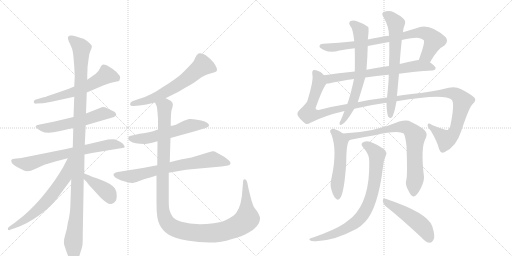
t = 0.00 s
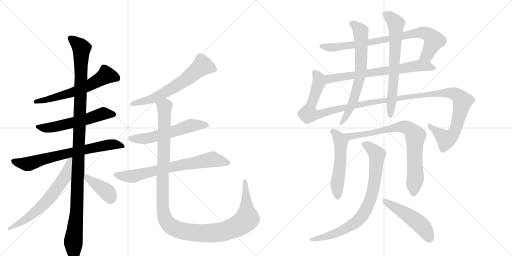
t = 3.24 s
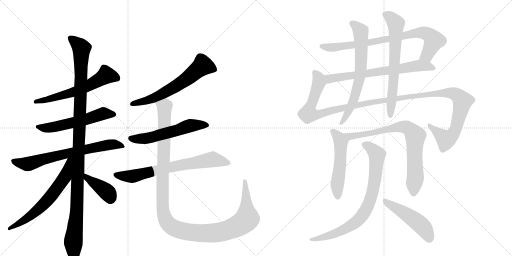
t = 6.48 s
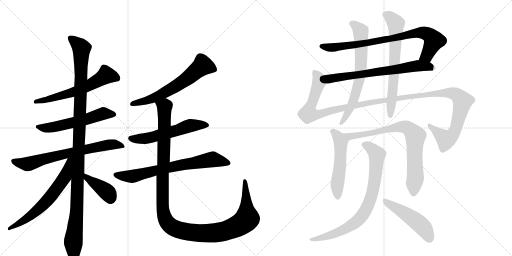
t = 9.72 s
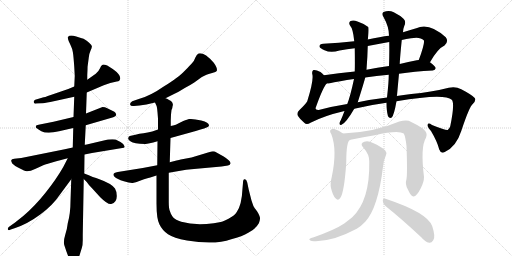
t = 12.96 s
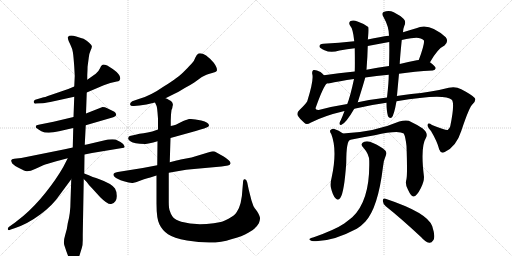
t = 16.19 s

The animated SVG that drew these frames (rendered in a browser with its animation timeline set to each time). Animation: 19 CSS @keyframes rules; one cycle of 16.19 s.

<svg version="1.1" viewBox="0 0 2048 1024" xmlns="http://www.w3.org/2000/svg">
  <g stroke="lightgray" stroke-dasharray="1,1" stroke-width="1" transform="scale(4, 4)">
    <line x1="0" y1="0" x2="256" y2="256"></line>
    <line x1="256" y1="0" x2="0" y2="256"></line>
    <line x1="128" y1="0" x2="128" y2="256"></line>
    <line x1="0" y1="128" x2="256" y2="128"></line>
    <line x1="256" y1="0" x2="512" y2="256"></line>
    <line x1="512" y1="0" x2="256" y2="256"></line>
    <line x1="384" y1="0" x2="384" y2="256"></line>
    <line x1="256" y1="128" x2="512" y2="128"></line>
  </g>
<g transform="scale(1, -1) translate(0, -850)">
   <style type="text/css">
    @keyframes keyframes0 {
      from {
       stroke: black;
       stroke-dashoffset: 605;
       stroke-width: 128;
       }
       66% {
       animation-timing-function: step-end;
       stroke: black;
       stroke-dashoffset: 0;
       stroke-width: 128;
       }
       to {
       stroke: black;
       stroke-width: 1024;
       }
       }
       #make-me-a-hanzi-animation-0 {
         animation: keyframes0 0.742350s both;
         animation-delay: 0.000000s;
         animation-timing-function: linear;
       }
    @keyframes keyframes1 {
      from {
       stroke: black;
       stroke-dashoffset: 569;
       stroke-width: 128;
       }
       65% {
       animation-timing-function: step-end;
       stroke: black;
       stroke-dashoffset: 0;
       stroke-width: 128;
       }
       to {
       stroke: black;
       stroke-width: 1024;
       }
       }
       #make-me-a-hanzi-animation-1 {
         animation: keyframes1 0.713053s both;
         animation-delay: 0.742350s;
         animation-timing-function: linear;
       }
    @keyframes keyframes2 {
      from {
       stroke: black;
       stroke-dashoffset: 706;
       stroke-width: 128;
       }
       70% {
       animation-timing-function: step-end;
       stroke: black;
       stroke-dashoffset: 0;
       stroke-width: 128;
       }
       to {
       stroke: black;
       stroke-width: 1024;
       }
       }
       #make-me-a-hanzi-animation-2 {
         animation: keyframes2 0.824544s both;
         animation-delay: 1.455404s;
         animation-timing-function: linear;
       }
    @keyframes keyframes3 {
      from {
       stroke: black;
       stroke-dashoffset: 1166;
       stroke-width: 128;
       }
       79% {
       animation-timing-function: step-end;
       stroke: black;
       stroke-dashoffset: 0;
       stroke-width: 128;
       }
       to {
       stroke: black;
       stroke-width: 1024;
       }
       }
       #make-me-a-hanzi-animation-3 {
         animation: keyframes3 1.198893s both;
         animation-delay: 2.279948s;
         animation-timing-function: linear;
       }
    @keyframes keyframes4 {
      from {
       stroke: black;
       stroke-dashoffset: 642;
       stroke-width: 128;
       }
       68% {
       animation-timing-function: step-end;
       stroke: black;
       stroke-dashoffset: 0;
       stroke-width: 128;
       }
       to {
       stroke: black;
       stroke-width: 1024;
       }
       }
       #make-me-a-hanzi-animation-4 {
         animation: keyframes4 0.772461s both;
         animation-delay: 3.478841s;
         animation-timing-function: linear;
       }
    @keyframes keyframes5 {
      from {
       stroke: black;
       stroke-dashoffset: 396;
       stroke-width: 128;
       }
       56% {
       animation-timing-function: step-end;
       stroke: black;
       stroke-dashoffset: 0;
       stroke-width: 128;
       }
       to {
       stroke: black;
       stroke-width: 1024;
       }
       }
       #make-me-a-hanzi-animation-5 {
         animation: keyframes5 0.572266s both;
         animation-delay: 4.251302s;
         animation-timing-function: linear;
       }
    @keyframes keyframes6 {
      from {
       stroke: black;
       stroke-dashoffset: 633;
       stroke-width: 128;
       }
       67% {
       animation-timing-function: step-end;
       stroke: black;
       stroke-dashoffset: 0;
       stroke-width: 128;
       }
       to {
       stroke: black;
       stroke-width: 1024;
       }
       }
       #make-me-a-hanzi-animation-6 {
         animation: keyframes6 0.765137s both;
         animation-delay: 4.823568s;
         animation-timing-function: linear;
       }
    @keyframes keyframes7 {
      from {
       stroke: black;
       stroke-dashoffset: 569;
       stroke-width: 128;
       }
       65% {
       animation-timing-function: step-end;
       stroke: black;
       stroke-dashoffset: 0;
       stroke-width: 128;
       }
       to {
       stroke: black;
       stroke-width: 1024;
       }
       }
       #make-me-a-hanzi-animation-7 {
         animation: keyframes7 0.713053s both;
         animation-delay: 5.588704s;
         animation-timing-function: linear;
       }
    @keyframes keyframes8 {
      from {
       stroke: black;
       stroke-dashoffset: 713;
       stroke-width: 128;
       }
       70% {
       animation-timing-function: step-end;
       stroke: black;
       stroke-dashoffset: 0;
       stroke-width: 128;
       }
       to {
       stroke: black;
       stroke-width: 1024;
       }
       }
       #make-me-a-hanzi-animation-8 {
         animation: keyframes8 0.830241s both;
         animation-delay: 6.301758s;
         animation-timing-function: linear;
       }
    @keyframes keyframes9 {
      from {
       stroke: black;
       stroke-dashoffset: 1249;
       stroke-width: 128;
       }
       80% {
       animation-timing-function: step-end;
       stroke: black;
       stroke-dashoffset: 0;
       stroke-width: 128;
       }
       to {
       stroke: black;
       stroke-width: 1024;
       }
       }
       #make-me-a-hanzi-animation-9 {
         animation: keyframes9 1.266439s both;
         animation-delay: 7.131999s;
         animation-timing-function: linear;
       }
    @keyframes keyframes10 {
      from {
       stroke: black;
       stroke-dashoffset: 813;
       stroke-width: 128;
       }
       73% {
       animation-timing-function: step-end;
       stroke: black;
       stroke-dashoffset: 0;
       stroke-width: 128;
       }
       to {
       stroke: black;
       stroke-width: 1024;
       }
       }
       #make-me-a-hanzi-animation-10 {
         animation: keyframes10 0.911621s both;
         animation-delay: 8.398438s;
         animation-timing-function: linear;
       }
    @keyframes keyframes11 {
      from {
       stroke: black;
       stroke-dashoffset: 694;
       stroke-width: 128;
       }
       69% {
       animation-timing-function: step-end;
       stroke: black;
       stroke-dashoffset: 0;
       stroke-width: 128;
       }
       to {
       stroke: black;
       stroke-width: 1024;
       }
       }
       #make-me-a-hanzi-animation-11 {
         animation: keyframes11 0.814779s both;
         animation-delay: 9.310059s;
         animation-timing-function: linear;
       }
    @keyframes keyframes12 {
      from {
       stroke: black;
       stroke-dashoffset: 1331;
       stroke-width: 128;
       }
       81% {
       animation-timing-function: step-end;
       stroke: black;
       stroke-dashoffset: 0;
       stroke-width: 128;
       }
       to {
       stroke: black;
       stroke-width: 1024;
       }
       }
       #make-me-a-hanzi-animation-12 {
         animation: keyframes12 1.333171s both;
         animation-delay: 10.124837s;
         animation-timing-function: linear;
       }
    @keyframes keyframes13 {
      from {
       stroke: black;
       stroke-dashoffset: 684;
       stroke-width: 128;
       }
       69% {
       animation-timing-function: step-end;
       stroke: black;
       stroke-dashoffset: 0;
       stroke-width: 128;
       }
       to {
       stroke: black;
       stroke-width: 1024;
       }
       }
       #make-me-a-hanzi-animation-13 {
         animation: keyframes13 0.806641s both;
         animation-delay: 11.458008s;
         animation-timing-function: linear;
       }
    @keyframes keyframes14 {
      from {
       stroke: black;
       stroke-dashoffset: 678;
       stroke-width: 128;
       }
       69% {
       animation-timing-function: step-end;
       stroke: black;
       stroke-dashoffset: 0;
       stroke-width: 128;
       }
       to {
       stroke: black;
       stroke-width: 1024;
       }
       }
       #make-me-a-hanzi-animation-14 {
         animation: keyframes14 0.801758s both;
         animation-delay: 12.264648s;
         animation-timing-function: linear;
       }
    @keyframes keyframes15 {
      from {
       stroke: black;
       stroke-dashoffset: 530;
       stroke-width: 128;
       }
       63% {
       animation-timing-function: step-end;
       stroke: black;
       stroke-dashoffset: 0;
       stroke-width: 128;
       }
       to {
       stroke: black;
       stroke-width: 1024;
       }
       }
       #make-me-a-hanzi-animation-15 {
         animation: keyframes15 0.681315s both;
         animation-delay: 13.066406s;
         animation-timing-function: linear;
       }
    @keyframes keyframes16 {
      from {
       stroke: black;
       stroke-dashoffset: 790;
       stroke-width: 128;
       }
       72% {
       animation-timing-function: step-end;
       stroke: black;
       stroke-dashoffset: 0;
       stroke-width: 128;
       }
       to {
       stroke: black;
       stroke-width: 1024;
       }
       }
       #make-me-a-hanzi-animation-16 {
         animation: keyframes16 0.892904s both;
         animation-delay: 13.747721s;
         animation-timing-function: linear;
       }
    @keyframes keyframes17 {
      from {
       stroke: black;
       stroke-dashoffset: 804;
       stroke-width: 128;
       }
       72% {
       animation-timing-function: step-end;
       stroke: black;
       stroke-dashoffset: 0;
       stroke-width: 128;
       }
       to {
       stroke: black;
       stroke-width: 1024;
       }
       }
       #make-me-a-hanzi-animation-17 {
         animation: keyframes17 0.904297s both;
         animation-delay: 14.640625s;
         animation-timing-function: linear;
       }
    @keyframes keyframes18 {
      from {
       stroke: black;
       stroke-dashoffset: 490;
       stroke-width: 128;
       }
       61% {
       animation-timing-function: step-end;
       stroke: black;
       stroke-dashoffset: 0;
       stroke-width: 128;
       }
       to {
       stroke: black;
       stroke-width: 1024;
       }
       }
       #make-me-a-hanzi-animation-18 {
         animation: keyframes18 0.648763s both;
         animation-delay: 15.544922s;
         animation-timing-function: linear;
       }
</style>
<path d="M 297 504 L 273 494 L 203 470 Q 176 460 171 460 L 141 451 Q 136 449 135 444 Q 134 433 147 436 L 171 437 Q 185 439 215 445 L 297 463 L 347 480 L 415 509 L 441 518 L 467 524 Q 474 524 477 527 Q 492 545 451 574 L 429 588 Q 413 594 408.5 590.5 Q 404 587 399.5 576 Q 395 565 383 555 L 349 531 L 297 504 Z" fill="lightgray"></path> 
<path d="M 294 382 L 214 363 L 159 352 Q 148 350 145 348 Q 143 346 143 342 Q 143 338 165.5 325.5 Q 188 313 236 325 L 293 338 L 343 349 L 453 381 Q 463 384 465 390 Q 465 400 451.5 406.5 Q 438 413 429 417.5 Q 420 422 410 422 L 344 396 L 294 382 Z" fill="lightgray"></path> 
<path d="M 291 260 L 259 253 L 85 218 L 57 215 Q 46 214 45 209.5 Q 44 205 49 196 Q 58 187 72 180 L 96 168 Q 109 159 142.5 175 Q 176 191 188 194 L 225 205 L 271 217 L 338 232 L 368 238 L 489 258 Q 497 260 498 261.5 Q 499 263 498 265 Q 496 274 482 282 L 462 292 Q 452 294 432 292 L 347 272 Q 340 271 339 271 L 291 260 Z" fill="lightgray"></path> 
<path d="M 350 571 Q 350 586 351 589 L 355 619 Q 356 635 362 647.5 Q 368 660 367.5 665 Q 367 670 356.5 679.5 Q 346 689 339 692.5 Q 332 696 305 704 Q 278 712 272 702 Q 270 698 275 685 L 282 670 Q 289 656 291.5 641.5 Q 294 627 297 583 L 299 546 L 297 504 L 297 463 L 294 382 L 293 338 L 291 260 L 285 133 L 282 45 Q 282 -3 271 -43 Q 269 -63 261 -89 Q 253 -115 257 -130 L 265 -154 L 275 -181 Q 276 -183 285 -192 Q 294 -201 296 -200 Q 298 -199 306.5 -190.5 Q 315 -182 319.5 -167 Q 324 -152 327.5 -141 Q 331 -130 331 -111 L 331 -89 L 335 134 L 337 156 L 338 232 L 339 271 L 343 349 L 344 396 L 347 480 L 349 531 L 349 550 L 350 571 Z" fill="lightgray"></path> 
<path d="M 271 217 L 253 182 Q 225 133 182 79 Q 139 25 93 -14 L 59 -41 L 35 -58 Q 29 -64 32 -69 Q 35 -73 43 -68 L 61 -62 Q 111 -45 161 -8 Q 211 29 237 68 L 285 133 C 358 232 285 244 271 217 Z" fill="lightgray"></path> 
<path d="M 335 134 L 347 122 Q 353 112 370 95 L 401 61 Q 431 31 445 34 Q 468 39 467 67 Q 467 84 460 96 Q 446 116 395 134 Q 376 140 337 156 C 309 167 314 155 335 134 Z" fill="lightgray"></path> 
<path d="M 662 457 L 696 474 Q 711 481 739 498 Q 762 510 777 520 L 806 541 Q 815 547 826 551 Q 832 555 848.5 558.5 Q 865 562 867 566 Q 871 577 855 599 Q 817 642 794 636 Q 787 632 781 619 Q 777 606 767 596 Q 757 586 752 580 L 738 566 Q 728 554 704 537 Q 691 526 658 506 Q 599 465 555 454 L 529 445 Q 520 440 520 433 Q 522 424 536 426 L 558 428 L 586 432 L 620 440 L 662 457 Z" fill="lightgray"></path> 
<path d="M 682 298 L 783 326 Q 826 339 831 342 Q 836 345 836 348 Q 836 360 805 368 Q 774 376 756 374 Q 737 368 733 366 L 709 354 Q 704 350 683 346 L 632 332 L 609 324 Q 590 319 574 317.5 Q 558 316 542 311 L 519 306 Q 514 304 513 298 Q 511 292 523 284 Q 535 276 580 274 Q 589 273 630 285 L 682 298 Z" fill="lightgray"></path> 
<path d="M 886 184 L 912 188 Q 921 190 922 196 Q 924 206 893 225 L 866 240 Q 856 247 846 244 L 832 240 L 766 220 L 723 212 Q 717 210 706 208 L 679 201 L 629 189 L 571 178 L 471 162 Q 444 157 459 142 Q 467 134 495.5 125 Q 524 116 534.5 119 Q 545 122 549 123 L 576 133 L 593 138 Q 598 140 601 140 L 626 148 L 675 159 L 727 168 Q 743 172 765 173 L 886 184 Z" fill="lightgray"></path> 
<path d="M 679 201 L 682 298 L 683 346 L 683 368 L 684 392 L 686 410 Q 690 418 690 424 Q 695 437 684 446 Q 667 456 662 457 C 636 472 611 469 620 440 L 625 429 Q 628 426 630 401 Q 632 376 632 375 L 632 332 L 630 285 L 629 189 L 626 148 L 626 36 Q 626 -26 638 -48 Q 649 -71 672 -87 Q 694 -102 748 -112 Q 858 -131 925 -107 Q 970 -95 993 -81 Q 1024 -65 1036 -42 Q 1041 -27 1040 -21 Q 1039 -15 1034 -5 Q 1029 5 1023 12 Q 1017 19 1016 22 Q 1014 24 1006 48 Q 996 87 995 91 L 989 120 Q 985 135 978 133 Q 972 132 972 119 L 970 96 Q 967 30 947 2 Q 939 -12 914 -25 Q 891 -39 855 -43 Q 779 -53 725 -37 Q 702 -30 692 -19 Q 682 -5 679 7 Q 675 18 675 42 L 675 159 L 679 201 Z" fill="lightgray"></path> 
<path d="M 1720 601 Q 1751 656 1778 668 Q 1796 684 1783 701 Q 1716 762 1665 737 Q 1638 730 1612 721 L 1556 707 Q 1522 703 1471 692 L 1417 685 Q 1356 678 1293 675 Q 1277 674 1278 664 Q 1279 657 1298 649 Q 1323 637 1358 648 Q 1388 654 1419 657 L 1471 666 Q 1513 675 1557 682 L 1607 690 Q 1625 694 1644 697 Q 1681 704 1695 689 Q 1701 680 1675 610 C 1665 582 1705 575 1720 601 Z" fill="lightgray"></path> 
<path d="M 1596 555 Q 1657 564 1731 568 Q 1741 569 1743 577 Q 1743 584 1720 601 L 1675 610 Q 1671 610 1667 609 Q 1633 602 1599 594 L 1556 586 Q 1508 579 1466 571 L 1419 564 Q 1353 557 1296 549 C 1266 545 1277 513 1307 516 Q 1310 516 1315 516 Q 1357 526 1416 534 L 1461 540 Q 1504 547 1555 551 L 1596 555 Z" fill="lightgray"></path> 
<path d="M 1417 415 Q 1478 430 1546 439 L 1586 445 Q 1778 478 1807 451 Q 1820 438 1801 345 Q 1798 335 1791 330 Q 1785 327 1728 350 Q 1713 360 1711 352 Q 1708 343 1724 326 Q 1749 284 1757 252 Q 1764 233 1779 242 Q 1825 263 1845 326 Q 1878 425 1891 434 Q 1906 449 1899 458 Q 1889 470 1845 493 Q 1823 505 1795 499 Q 1725 481 1645 474 Q 1614 471 1587 466 L 1548 460 Q 1488 453 1431 441 L 1389 434 Q 1331 425 1275 410 Q 1262 409 1262 417 Q 1293 504 1307 516 C 1318 534 1318 534 1296 549 Q 1289 556 1282 562 Q 1263 572 1254 570 Q 1247 567 1249 554 Q 1256 532 1229 445 Q 1222 433 1197 409 Q 1185 397 1192 386 Q 1199 374 1217 359 Q 1226 349 1242 359 Q 1296 387 1378 406 L 1417 415 Z" fill="lightgray"></path> 
<path d="M 1471 692 Q 1472 696 1472 698 Q 1476 735 1473 742 Q 1457 755 1430 764 Q 1414 771 1402 766 Q 1393 759 1400 748 Q 1412 736 1417 685 L 1419 657 Q 1420 591 1419 564 L 1416 534 Q 1401 464 1389 434 L 1378 406 Q 1371 387 1363 369 Q 1359 363 1358 358 Q 1357 348 1366 351 Q 1384 358 1417 415 L 1431 441 Q 1455 517 1461 540 L 1466 571 Q 1470 622 1471 666 L 1471 692 Z" fill="lightgray"></path> 
<path d="M 1546 439 Q 1546 406 1552 385 Q 1558 375 1567 380 Q 1576 389 1586 445 L 1587 466 Q 1587 467 1588 468 Q 1592 513 1596 555 L 1599 594 Q 1599 610 1607 690 L 1612 721 Q 1613 737 1617 746 Q 1626 764 1614 775 Q 1601 788 1575 801 Q 1556 810 1534 802 Q 1524 795 1535 780 Q 1556 743 1556 707 L 1557 682 Q 1558 639 1556 586 L 1555 551 Q 1555 521 1548 460 L 1546 439 Z" fill="lightgray"></path> 
<path d="M 1372 316 Q 1356 329 1335 335 Q 1326 336 1321 329 Q 1318 323 1325 314 Q 1350 250 1327 142 Q 1320 115 1324 98 Q 1331 68 1342 57 Q 1352 45 1361 58 Q 1377 80 1385 199 Q 1385 290 1402 291 C 1404 293 1396 298 1372 316 Z" fill="lightgray"></path> 
<path d="M 1626 134 Q 1619 112 1632 91 Q 1645 63 1654 64 Q 1667 65 1683 97 Q 1696 122 1696 142 Q 1681 263 1704 299 Q 1714 317 1691 336 Q 1667 352 1635 367 Q 1620 371 1597 364 Q 1497 321 1372 316 C 1342 314 1373 285 1402 291 Q 1456 303 1499 309 Q 1593 331 1615 316 Q 1622 303 1626 266 Q 1630 157 1626 134 Z" fill="lightgray"></path> 
<path d="M 1477 204 Q 1480 48 1409 -19 Q 1394 -31 1377 -44 Q 1340 -69 1255 -99 Q 1242 -102 1239 -105 Q 1233 -109 1247 -114 Q 1322 -121 1427 -65 Q 1446 -53 1461 -37 Q 1512 18 1532 183 Q 1533 205 1544 230 Q 1548 240 1541 248 Q 1525 264 1492 278 Q 1473 288 1457 283 Q 1438 276 1453 260 Q 1478 232 1477 204 Z" fill="lightgray"></path> 
<path d="M 1543 25 Q 1607 -26 1685 -99 Q 1701 -118 1717 -121 Q 1726 -122 1733 -111 Q 1743 -98 1729 -55 Q 1711 -1 1542 55 Q 1532 59 1531 47 Q 1532 34 1543 25 Z" fill="lightgray"></path> 
      <clipPath id="make-me-a-hanzi-clip-0">
      <path d="M 297 504 L 273 494 L 203 470 Q 176 460 171 460 L 141 451 Q 136 449 135 444 Q 134 433 147 436 L 171 437 Q 185 439 215 445 L 297 463 L 347 480 L 415 509 L 441 518 L 467 524 Q 474 524 477 527 Q 492 545 451 574 L 429 588 Q 413 594 408.5 590.5 Q 404 587 399.5 576 Q 395 565 383 555 L 349 531 L 297 504 Z" fill="lightgray"></path>
      </clipPath>
      <path clip-path="url(#make-me-a-hanzi-clip-0)" d="M 469 536 L 423 548 L 359 509 L 297 483 L 143 443 " fill="none" id="make-me-a-hanzi-animation-0" stroke-dasharray="477 954" stroke-linecap="round"></path>

      <clipPath id="make-me-a-hanzi-clip-1">
      <path d="M 294 382 L 214 363 L 159 352 Q 148 350 145 348 Q 143 346 143 342 Q 143 338 165.5 325.5 Q 188 313 236 325 L 293 338 L 343 349 L 453 381 Q 463 384 465 390 Q 465 400 451.5 406.5 Q 438 413 429 417.5 Q 420 422 410 422 L 344 396 L 294 382 Z" fill="lightgray"></path>
      </clipPath>
      <path clip-path="url(#make-me-a-hanzi-clip-1)" d="M 150 343 L 207 340 L 344 372 L 416 396 L 455 391 " fill="none" id="make-me-a-hanzi-animation-1" stroke-dasharray="441 882" stroke-linecap="round"></path>

      <clipPath id="make-me-a-hanzi-clip-2">
      <path d="M 291 260 L 259 253 L 85 218 L 57 215 Q 46 214 45 209.5 Q 44 205 49 196 Q 58 187 72 180 L 96 168 Q 109 159 142.5 175 Q 176 191 188 194 L 225 205 L 271 217 L 338 232 L 368 238 L 489 258 Q 497 260 498 261.5 Q 499 263 498 265 Q 496 274 482 282 L 462 292 Q 452 294 432 292 L 347 272 Q 340 271 339 271 L 291 260 Z" fill="lightgray"></path>
      </clipPath>
      <path clip-path="url(#make-me-a-hanzi-clip-2)" d="M 54 205 L 110 194 L 198 220 L 430 270 L 459 273 L 492 263 " fill="none" id="make-me-a-hanzi-animation-2" stroke-dasharray="578 1156" stroke-linecap="round"></path>

      <clipPath id="make-me-a-hanzi-clip-3">
      <path d="M 350 571 Q 350 586 351 589 L 355 619 Q 356 635 362 647.5 Q 368 660 367.5 665 Q 367 670 356.5 679.5 Q 346 689 339 692.5 Q 332 696 305 704 Q 278 712 272 702 Q 270 698 275 685 L 282 670 Q 289 656 291.5 641.5 Q 294 627 297 583 L 299 546 L 297 504 L 297 463 L 294 382 L 293 338 L 291 260 L 285 133 L 282 45 Q 282 -3 271 -43 Q 269 -63 261 -89 Q 253 -115 257 -130 L 265 -154 L 275 -181 Q 276 -183 285 -192 Q 294 -201 296 -200 Q 298 -199 306.5 -190.5 Q 315 -182 319.5 -167 Q 324 -152 327.5 -141 Q 331 -130 331 -111 L 331 -89 L 335 134 L 337 156 L 338 232 L 339 271 L 343 349 L 344 396 L 347 480 L 349 531 L 349 550 L 350 571 Z" fill="lightgray"></path>
      </clipPath>
      <path clip-path="url(#make-me-a-hanzi-clip-3)" d="M 279 699 L 306 679 L 326 653 L 307 -1 L 293 -120 L 296 -189 " fill="none" id="make-me-a-hanzi-animation-3" stroke-dasharray="1038 2076" stroke-linecap="round"></path>

      <clipPath id="make-me-a-hanzi-clip-4">
      <path d="M 271 217 L 253 182 Q 225 133 182 79 Q 139 25 93 -14 L 59 -41 L 35 -58 Q 29 -64 32 -69 Q 35 -73 43 -68 L 61 -62 Q 111 -45 161 -8 Q 211 29 237 68 L 285 133 C 358 232 285 244 271 217 Z" fill="lightgray"></path>
      </clipPath>
      <path clip-path="url(#make-me-a-hanzi-clip-4)" d="M 286 214 L 277 207 L 260 142 L 197 57 L 132 -5 L 37 -64 " fill="none" id="make-me-a-hanzi-animation-4" stroke-dasharray="514 1028" stroke-linecap="round"></path>

      <clipPath id="make-me-a-hanzi-clip-5">
      <path d="M 335 134 L 347 122 Q 353 112 370 95 L 401 61 Q 431 31 445 34 Q 468 39 467 67 Q 467 84 460 96 Q 446 116 395 134 Q 376 140 337 156 C 309 167 314 155 335 134 Z" fill="lightgray"></path>
      </clipPath>
      <path clip-path="url(#make-me-a-hanzi-clip-5)" d="M 345 150 L 347 139 L 428 82 L 443 56 " fill="none" id="make-me-a-hanzi-animation-5" stroke-dasharray="268 536" stroke-linecap="round"></path>

      <clipPath id="make-me-a-hanzi-clip-6">
      <path d="M 662 457 L 696 474 Q 711 481 739 498 Q 762 510 777 520 L 806 541 Q 815 547 826 551 Q 832 555 848.5 558.5 Q 865 562 867 566 Q 871 577 855 599 Q 817 642 794 636 Q 787 632 781 619 Q 777 606 767 596 Q 757 586 752 580 L 738 566 Q 728 554 704 537 Q 691 526 658 506 Q 599 465 555 454 L 529 445 Q 520 440 520 433 Q 522 424 536 426 L 558 428 L 586 432 L 620 440 L 662 457 Z" fill="lightgray"></path>
      </clipPath>
      <path clip-path="url(#make-me-a-hanzi-clip-6)" d="M 860 571 L 811 588 L 734 525 L 658 479 L 588 448 L 529 435 " fill="none" id="make-me-a-hanzi-animation-6" stroke-dasharray="505 1010" stroke-linecap="round"></path>

      <clipPath id="make-me-a-hanzi-clip-7">
      <path d="M 682 298 L 783 326 Q 826 339 831 342 Q 836 345 836 348 Q 836 360 805 368 Q 774 376 756 374 Q 737 368 733 366 L 709 354 Q 704 350 683 346 L 632 332 L 609 324 Q 590 319 574 317.5 Q 558 316 542 311 L 519 306 Q 514 304 513 298 Q 511 292 523 284 Q 535 276 580 274 Q 589 273 630 285 L 682 298 Z" fill="lightgray"></path>
      </clipPath>
      <path clip-path="url(#make-me-a-hanzi-clip-7)" d="M 523 297 L 588 297 L 762 348 L 829 349 " fill="none" id="make-me-a-hanzi-animation-7" stroke-dasharray="441 882" stroke-linecap="round"></path>

      <clipPath id="make-me-a-hanzi-clip-8">
      <path d="M 886 184 L 912 188 Q 921 190 922 196 Q 924 206 893 225 L 866 240 Q 856 247 846 244 L 832 240 L 766 220 L 723 212 Q 717 210 706 208 L 679 201 L 629 189 L 571 178 L 471 162 Q 444 157 459 142 Q 467 134 495.5 125 Q 524 116 534.5 119 Q 545 122 549 123 L 576 133 L 593 138 Q 598 140 601 140 L 626 148 L 675 159 L 727 168 Q 743 172 765 173 L 886 184 Z" fill="lightgray"></path>
      </clipPath>
      <path clip-path="url(#make-me-a-hanzi-clip-8)" d="M 466 152 L 523 144 L 850 213 L 913 197 " fill="none" id="make-me-a-hanzi-animation-8" stroke-dasharray="585 1170" stroke-linecap="round"></path>

      <clipPath id="make-me-a-hanzi-clip-9">
      <path d="M 679 201 L 682 298 L 683 346 L 683 368 L 684 392 L 686 410 Q 690 418 690 424 Q 695 437 684 446 Q 667 456 662 457 C 636 472 611 469 620 440 L 625 429 Q 628 426 630 401 Q 632 376 632 375 L 632 332 L 630 285 L 629 189 L 626 148 L 626 36 Q 626 -26 638 -48 Q 649 -71 672 -87 Q 694 -102 748 -112 Q 858 -131 925 -107 Q 970 -95 993 -81 Q 1024 -65 1036 -42 Q 1041 -27 1040 -21 Q 1039 -15 1034 -5 Q 1029 5 1023 12 Q 1017 19 1016 22 Q 1014 24 1006 48 Q 996 87 995 91 L 989 120 Q 985 135 978 133 Q 972 132 972 119 L 970 96 Q 967 30 947 2 Q 939 -12 914 -25 Q 891 -39 855 -43 Q 779 -53 725 -37 Q 702 -30 692 -19 Q 682 -5 679 7 Q 675 18 675 42 L 675 159 L 679 201 Z" fill="lightgray"></path>
      </clipPath>
      <path clip-path="url(#make-me-a-hanzi-clip-9)" d="M 629 438 L 658 423 L 650 27 L 658 -18 L 679 -51 L 718 -71 L 795 -83 L 877 -79 L 949 -55 L 989 -24 L 978 125 " fill="none" id="make-me-a-hanzi-animation-9" stroke-dasharray="1121 2242" stroke-linecap="round"></path>

      <clipPath id="make-me-a-hanzi-clip-10">
      <path d="M 1720 601 Q 1751 656 1778 668 Q 1796 684 1783 701 Q 1716 762 1665 737 Q 1638 730 1612 721 L 1556 707 Q 1522 703 1471 692 L 1417 685 Q 1356 678 1293 675 Q 1277 674 1278 664 Q 1279 657 1298 649 Q 1323 637 1358 648 Q 1388 654 1419 657 L 1471 666 Q 1513 675 1557 682 L 1607 690 Q 1625 694 1644 697 Q 1681 704 1695 689 Q 1701 680 1675 610 C 1665 582 1705 575 1720 601 Z" fill="lightgray"></path>
      </clipPath>
      <path clip-path="url(#make-me-a-hanzi-clip-10)" d="M 1287 665 L 1320 660 L 1411 670 L 1548 692 L 1663 718 L 1698 719 L 1717 710 L 1736 688 L 1708 629 L 1685 619 " fill="none" id="make-me-a-hanzi-animation-10" stroke-dasharray="685 1370" stroke-linecap="round"></path>

      <clipPath id="make-me-a-hanzi-clip-11">
      <path d="M 1596 555 Q 1657 564 1731 568 Q 1741 569 1743 577 Q 1743 584 1720 601 L 1675 610 Q 1671 610 1667 609 Q 1633 602 1599 594 L 1556 586 Q 1508 579 1466 571 L 1419 564 Q 1353 557 1296 549 C 1266 545 1277 513 1307 516 Q 1310 516 1315 516 Q 1357 526 1416 534 L 1461 540 Q 1504 547 1555 551 L 1596 555 Z" fill="lightgray"></path>
      </clipPath>
      <path clip-path="url(#make-me-a-hanzi-clip-11)" d="M 1304 545 L 1314 537 L 1331 536 L 1678 587 L 1717 584 L 1734 576 " fill="none" id="make-me-a-hanzi-animation-11" stroke-dasharray="566 1132" stroke-linecap="round"></path>

      <clipPath id="make-me-a-hanzi-clip-12">
      <path d="M 1417 415 Q 1478 430 1546 439 L 1586 445 Q 1778 478 1807 451 Q 1820 438 1801 345 Q 1798 335 1791 330 Q 1785 327 1728 350 Q 1713 360 1711 352 Q 1708 343 1724 326 Q 1749 284 1757 252 Q 1764 233 1779 242 Q 1825 263 1845 326 Q 1878 425 1891 434 Q 1906 449 1899 458 Q 1889 470 1845 493 Q 1823 505 1795 499 Q 1725 481 1645 474 Q 1614 471 1587 466 L 1548 460 Q 1488 453 1431 441 L 1389 434 Q 1331 425 1275 410 Q 1262 409 1262 417 Q 1293 504 1307 516 C 1318 534 1318 534 1296 549 Q 1289 556 1282 562 Q 1263 572 1254 570 Q 1247 567 1249 554 Q 1256 532 1229 445 Q 1222 433 1197 409 Q 1185 397 1192 386 Q 1199 374 1217 359 Q 1226 349 1242 359 Q 1296 387 1378 406 L 1417 415 Z" fill="lightgray"></path>
      </clipPath>
      <path clip-path="url(#make-me-a-hanzi-clip-12)" d="M 1259 561 L 1275 535 L 1276 521 L 1234 405 L 1234 395 L 1250 392 L 1283 394 L 1469 439 L 1598 454 L 1638 465 L 1648 461 L 1701 472 L 1792 479 L 1822 473 L 1838 461 L 1850 445 L 1846 422 L 1820 325 L 1802 302 L 1780 294 L 1718 347 " fill="none" id="make-me-a-hanzi-animation-12" stroke-dasharray="1203 2406" stroke-linecap="round"></path>

      <clipPath id="make-me-a-hanzi-clip-13">
      <path d="M 1471 692 Q 1472 696 1472 698 Q 1476 735 1473 742 Q 1457 755 1430 764 Q 1414 771 1402 766 Q 1393 759 1400 748 Q 1412 736 1417 685 L 1419 657 Q 1420 591 1419 564 L 1416 534 Q 1401 464 1389 434 L 1378 406 Q 1371 387 1363 369 Q 1359 363 1358 358 Q 1357 348 1366 351 Q 1384 358 1417 415 L 1431 441 Q 1455 517 1461 540 L 1466 571 Q 1470 622 1471 666 L 1471 692 Z" fill="lightgray"></path>
      </clipPath>
      <path clip-path="url(#make-me-a-hanzi-clip-13)" d="M 1409 756 L 1443 725 L 1443 567 L 1412 443 L 1366 359 " fill="none" id="make-me-a-hanzi-animation-13" stroke-dasharray="556 1112" stroke-linecap="round"></path>

      <clipPath id="make-me-a-hanzi-clip-14">
      <path d="M 1546 439 Q 1546 406 1552 385 Q 1558 375 1567 380 Q 1576 389 1586 445 L 1587 466 Q 1587 467 1588 468 Q 1592 513 1596 555 L 1599 594 Q 1599 610 1607 690 L 1612 721 Q 1613 737 1617 746 Q 1626 764 1614 775 Q 1601 788 1575 801 Q 1556 810 1534 802 Q 1524 795 1535 780 Q 1556 743 1556 707 L 1557 682 Q 1558 639 1556 586 L 1555 551 Q 1555 521 1548 460 L 1546 439 Z" fill="lightgray"></path>
      </clipPath>
      <path clip-path="url(#make-me-a-hanzi-clip-14)" d="M 1543 791 L 1570 773 L 1583 755 L 1576 550 L 1561 388 " fill="none" id="make-me-a-hanzi-animation-14" stroke-dasharray="550 1100" stroke-linecap="round"></path>

      <clipPath id="make-me-a-hanzi-clip-15">
      <path d="M 1372 316 Q 1356 329 1335 335 Q 1326 336 1321 329 Q 1318 323 1325 314 Q 1350 250 1327 142 Q 1320 115 1324 98 Q 1331 68 1342 57 Q 1352 45 1361 58 Q 1377 80 1385 199 Q 1385 290 1402 291 C 1404 293 1396 298 1372 316 Z" fill="lightgray"></path>
      </clipPath>
      <path clip-path="url(#make-me-a-hanzi-clip-15)" d="M 1332 324 L 1364 281 L 1363 213 L 1349 116 L 1351 62 " fill="none" id="make-me-a-hanzi-animation-15" stroke-dasharray="402 804" stroke-linecap="round"></path>

      <clipPath id="make-me-a-hanzi-clip-16">
      <path d="M 1626 134 Q 1619 112 1632 91 Q 1645 63 1654 64 Q 1667 65 1683 97 Q 1696 122 1696 142 Q 1681 263 1704 299 Q 1714 317 1691 336 Q 1667 352 1635 367 Q 1620 371 1597 364 Q 1497 321 1372 316 C 1342 314 1373 285 1402 291 Q 1456 303 1499 309 Q 1593 331 1615 316 Q 1622 303 1626 266 Q 1630 157 1626 134 Z" fill="lightgray"></path>
      </clipPath>
      <path clip-path="url(#make-me-a-hanzi-clip-16)" d="M 1380 316 L 1407 304 L 1530 325 L 1598 343 L 1620 343 L 1640 332 L 1661 306 L 1662 150 L 1655 75 " fill="none" id="make-me-a-hanzi-animation-16" stroke-dasharray="662 1324" stroke-linecap="round"></path>

      <clipPath id="make-me-a-hanzi-clip-17">
      <path d="M 1477 204 Q 1480 48 1409 -19 Q 1394 -31 1377 -44 Q 1340 -69 1255 -99 Q 1242 -102 1239 -105 Q 1233 -109 1247 -114 Q 1322 -121 1427 -65 Q 1446 -53 1461 -37 Q 1512 18 1532 183 Q 1533 205 1544 230 Q 1548 240 1541 248 Q 1525 264 1492 278 Q 1473 288 1457 283 Q 1438 276 1453 260 Q 1478 232 1477 204 Z" fill="lightgray"></path>
      </clipPath>
      <path clip-path="url(#make-me-a-hanzi-clip-17)" d="M 1458 271 L 1500 242 L 1508 221 L 1493 97 L 1482 53 L 1456 -2 L 1439 -25 L 1393 -60 L 1318 -92 L 1244 -108 " fill="none" id="make-me-a-hanzi-animation-17" stroke-dasharray="676 1352" stroke-linecap="round"></path>

      <clipPath id="make-me-a-hanzi-clip-18">
      <path d="M 1543 25 Q 1607 -26 1685 -99 Q 1701 -118 1717 -121 Q 1726 -122 1733 -111 Q 1743 -98 1729 -55 Q 1711 -1 1542 55 Q 1532 59 1531 47 Q 1532 34 1543 25 Z" fill="lightgray"></path>
      </clipPath>
      <path clip-path="url(#make-me-a-hanzi-clip-18)" d="M 1542 44 L 1672 -40 L 1697 -64 L 1717 -104 " fill="none" id="make-me-a-hanzi-animation-18" stroke-dasharray="362 724" stroke-linecap="round"></path>

</g>
</svg>
